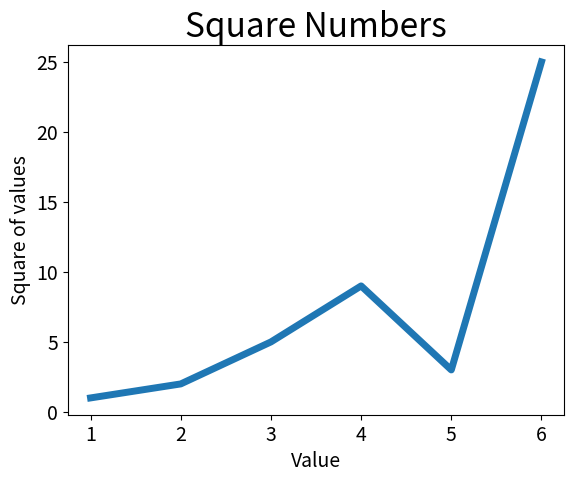

Write Python code to recreate this figure.

import matplotlib.pyplot as plt
# use line to represent for data
input_value = [1,2,3,4,5,6]
squares = [1, 2, 5, 9, 3, 25]

plt.plot(input_value,squares, linewidth= 5)
plt.title("Square Numbers", fontsize = 24)
plt.xlabel("Value", fontsize= 14)
plt.ylabel("Square of values", fontsize= 14)

# set size of tick labels 
plt.tick_params(axis='both', labelsize=14)
plt.show()


